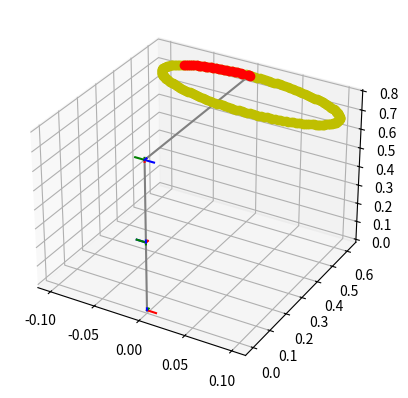

This chart was generated by the following Python code: (Note: this script raises an exception after producing the figure.)
# KUKA WAII Robot Model
# Copyright (c) 2021 Rishabh Mukund
# MIT License
#
# Description: This code will generate the Forward and Inverse Kinematics for position and velocity and follow a
# given trajectory.


# Importing all the required header files
from sympy import *
import numpy as np
import sympy as sp
import matplotlib.pyplot as plt
import math

#Defining the lengths s (distance between origins in z direction)
d = [0.360, 0, 0.420, 0, 0.4005, 0, 0.2055]

#Defining the alphas
alpha = [4.7123, 1.5708, 1.5708, 4.7123, 4.7123, 1.5708, 0]

#Defining the lengths a (distance between origins in x direction)
a = [0, 0, 0, 0, 0, 0, 0]

#Defining offset in theta
th = [0, 0, 0, 0, 0, 0, 0]

# Masses of each link
m_i = [3.94781, 4.50275, 2.45520, 2.61155, 3.41, 3.38795, 0.35432]

def create_translation_matrices(theta):
    trasformation_matrices = []
    for i in range(0, len(d)):
        trasformation_matrices.append(sp.Matrix([[cos(theta[i] + th[i]), -sin(theta[i] + th[i])*cos(alpha[i] + th[i]), sin(theta[i] + th[i])*sin(alpha[i] + th[i]), a[i]*cos(theta[i] + th[i])],
                                        [sin(theta[i] + th[i]), cos(theta[i] + th[i])*cos(alpha[i] + th[i]), -cos(theta[i] + th[i])*sin(alpha[i] + th[i]), a[i]*sin(theta[i] + th[i])],
                                        [0, sin(alpha[i] + th[i]), cos(alpha[i] + th[i]), d[i]],
                                        [0, 0, 0, 1]]))
    return trasformation_matrices

# @brief: A function which will generate transformation matrices with respect to the 0th frame
#
# @param: a - A vector of joint angles (1 * 7)
#         d1, d3, d5, d7 - Link lengths of the robot
# @return: A vector of transformation matrices with respect to the 0th frame (8 * 4 * 4)
def calculate_tm(th):
    # Initializing transformation vector with respect to 0th frame
    th0n_temp = [sp.Matrix([[1, 0, 0, 0], [0, 1, 0, 0], [0, 0, 1, 0], [0, 0, 0, 1]])]

    # Multiplying transformation matrices
    for i in range(0, len(th)):
        th0n_temp.append(th0n_temp[i] * th[i])
    return th0n_temp



# @brief: A function to calculate the jacobian matrix for each joint
#
# @param: A vector of transformation matrices with respect to the 0th frame (8 * 4 * 4)
# @return: Jacbian matrices (6 * 7)
def calculate_jacobian(th0n_temp):
    j_temp = []
    d07 = th0n_temp[-1].extract([0, 1, 2], [-1])                # Extracting dn from T0n matrix
    for i in range(0, len(th0n_temp) - 1):
        ang_vel = th0n_temp[i].extract([0, 1, 2], [2])          # Extracting Zi from T0i matrix
        d0i = th0n_temp[i].extract([0, 1, 2], [-1])             # Extracting di from T0i matrix
        lin_vel = ang_vel.cross(d07 - d0i)                      # Computing linear velcity
        j0n = lin_vel.col_join(ang_vel)                         # Concatinating linear and angular velocities
        j_temp.append(j0n)
    j_1 = j_temp[0]                                             # Concatinating for J matrix
    for xi in range(1, len(j_temp)):
        j_1 = j_1.row_join(j_temp[xi])
    return j_1


# @brief: A function to plot the robotic arm
#
# @param: A vector of transformation matrices with respect to the 0th frame (7 * 4 * 4)
def plot_arm(th0n_temp):
    for i in range(0, len(th0n_temp) - 1):
        plot_line(th0n_temp[i], th0n_temp[i + 1])
        plot_frame(th0n_temp[i])
    plot_frame(th0n_temp[-1])    


# @brief: A function to plot a line in 3D space
#
# @param: two transformation matrices between whoch the line is to be plotted (4 * 4)
def plot_line(f1, f2):
    ax.plot3D([f1[0, 3], f2[0, 3]], [f1[1, 3], f2[1, 3]], [f1[2, 3], f2[2, 3]], 'gray')


# @brief: A function to plot frame at a joint
#
# @param: transformation matrix of the joint (4 * 4)
def plot_frame(f):
    rx = f[:, 0]       # extracting the rotation about X axis
    ry = f[:, 1]       # extracting the rotation about Y axis
    rz = f[:, 2]       # extracting the rotation about Z axis
    tx = f[0, 3]       # extracting the X component of poistion
    ty = f[1, 3]       # extracting the Y component of poistion
    tz = f[2, 3]       # extracting the Z component of poistion
    ax.plot3D([tx, 0.01 * rx[0, 0] + tx], [ty, 0.01 * rx[1, 0] + ty], [tz, 0.01 * rx[2, 0] + tz], 'red')
    ax.plot3D([tx, 0.01 * ry[0, 0] + tx], [ty, 0.01 * ry[1, 0] + ty], [tz, 0.01 * ry[2, 0] + tz], 'green')
    ax.plot3D([tx, 0.01 * rz[0, 0] + tx], [ty, 0.01 * rz[1, 0] + ty], [tz, 0.01 * rz[2, 0] + tz], 'blue')


# @brief: A function to generate and plot a trajectory of a circle in XZ plane
#
# @param: x_off, y_off, z_off - are the center of the circle in 3D plane,
#         r - the raduis of the circle and
#         s - the precision of the circle
# @return: x_val, y_val, z_val - Coordinates of the circle
def circle(x_off, y_off, z_off, r, s):
    th1 = np.linspace(2 * 3.14, 0, s)              # Equally spaced angles of a circle
    x_val = []
    z_val = []
    for i in th1:
        x_val.append(r * sin(i) + x_off)           # Vector of X Cordinates
        z_val.append(r * cos(i) + z_off)           # Vector of Z Cordinates
    y_val = np.ones(s) * y_off
    return x_val, y_val, z_val


# @brief: A function to calculate g(q) matrix
#
# @param: ja_temp - A vector of current joint angles (1 * 7)
#         old_t - A vector of previous joint angles (1 * 7)
# @return: g(q) matrix (1 * 7)
def calculate_g_q(tm0n_temp):
    g = 9.8                                                                              # Gravity in m/s^2
    g_q_temp = sp.Matrix([[0], [0], [0], [0], [0], [0], [0]])                            # Initialising g(q) matrix

    # Height of centre of masses of each link
    z1 = tm0n_temp[1][2, 3]
    z2 = tm0n_temp[2][2, 3]
    z3 = tm0n_temp[3][2, 3]
    z4 = tm0n_temp[4][2, 3]
    z5 = tm0n_temp[5][2, 3]
    z6 = tm0n_temp[6][2, 3]
    z7 = tm0n_temp[7][2, 3]
    h_i = [(z1)/2, (z2 - z1)/2, (z3 - z2)/2, (z4 - z3)/2, (z5 - z4)/2, (z6 - z5)/2, (z7 - z6)/2]

    # Computing g(q) matrix
    for i in range(0, len(h_i)):
        g_q_temp[i] = m_i[i] * g * h_i[i]

    return g_q_temp


if __name__ == '__main__':

    # Initial joint-angles of the arm
    ja = [1.57, 0, 0, 4.71, 0, 0, 0]

    # calculating transformation matrices with respect to 0th frame
    translation = create_translation_matrices(ja)
    tm0n = calculate_tm(translation)

    # initializing torque vector
    tor = []

    # initializing previous angles
    ja_prev = [0, 0, 0, 0, 0, 0, 0]
    F = sp.Matrix([[0], [-5], [0], [0], [0], [0]])

    # calculating the jacobian matrix
    j = calculate_jacobian(tm0n)

    # plotting the arm
    plt.figure()
    ax = plt.axes(projection='3d')
    plot_arm(tm0n)

    # Getting the trajectory of the circle
    x, y, z = circle(0, 0.605, 0.680, 0.100, 200)

    # Plotting the circle
    ax.plot3D(x, y, z, 'yo')

    delta_time = 200 / len(x)                                                 # Total time by number of points to cover
    # Code to follow the trajectory
    for k in range(0, len(x)):
        curr_pos = tm0n[-1].extract([0, 1, 2], [-1])                              # The position of the end effector
        req_pos = sp.Matrix([[x[k]], [y[k]], [z[k]]])                             # The required position
        rate_pos = (req_pos - curr_pos) / delta_time                              # Rate of change in the position

        # Rate of change in angles, Calculating pseudo inverse
        rate_angle = (j.T * ((j * j.T).inv())) * rate_pos.col_join(sp.Matrix([[0], [0], [0]]))
        print(ja)                                                                 # Printing the joint angles
        for m in range(0, 7):                                                     # Updating joint angles
            ja_prev[m] = ja[m]                                                    # Updating previous angles
            ja[m] = ((ja[m] + (rate_angle[m] * delta_time)) % (2 * 3.14))         # Bounding to 0 to 2*pi

        translation = create_translation_matrices(ja)
        tm0n = calculate_tm(translation)                               # FK for new position of the arm
        j = calculate_jacobian(tm0n)                                            # Calculate the new jacobian
        g_q = calculate_g_q(tm0n)                                    # Calculating g(q) matrix
        tor.append(g_q - (j.T * F))                                               # Calculating the torque at each joint
        ax.plot3D(curr_pos[0], curr_pos[1], curr_pos[2], 'ro')
        plt.pause(delta_time/200)

    # Plotting the torque graphs
    tor_1 = []
    tor_2 = []
    tor_3 = []
    tor_4 = []
    tor_5 = []
    tor_6 = []
    tor_7 = []
    for m in range(0, len(tor)):
        tor_1.append(tor[m].extract([0], [0]))
        tor_2.append(tor[m].extract([1], [0]))
        tor_3.append(tor[m].extract([2], [0]))
        tor_4.append(tor[m].extract([3], [0]))
        tor_5.append(tor[m].extract([4], [0]))
        tor_6.append(tor[m].extract([5], [0]))
        tor_7.append(tor[m].extract([6], [0]))

    plt.clf()
    _, axis = plt.subplots(2, 4)
    axis[0, 0].plot(np.linspace(0, 200, len(tor_1)), tor_1)
    axis[0, 0].set_title("Torque of Joint 1")
    axis[0, 1].plot(np.linspace(0, 200, len(tor_1)), tor_2)
    axis[0, 1].set_title("Torque of Joint 2")
    axis[0, 2].plot(np.linspace(0, 200, len(tor_1)), tor_3)
    axis[0, 2].set_title("Torque of Joint 3")
    axis[0, 3].plot(np.linspace(0, 200, len(tor_1)), tor_4)
    axis[0, 3].set_title("Torque of Joint 4")
    axis[1, 0].plot(np.linspace(0, 200, len(tor_1)), tor_5)
    axis[1, 0].set_title("Torque of Joint 5")
    axis[1, 1].plot(np.linspace(0, 200, len(tor_1)), tor_6)
    axis[1, 1].set_title("Torque of Joint 6")
    axis[1, 2].plot(np.linspace(0, 200, len(tor_1)), tor_7)
    axis[1, 2].set_title("Torque of Joint 7")
    plt.show()
